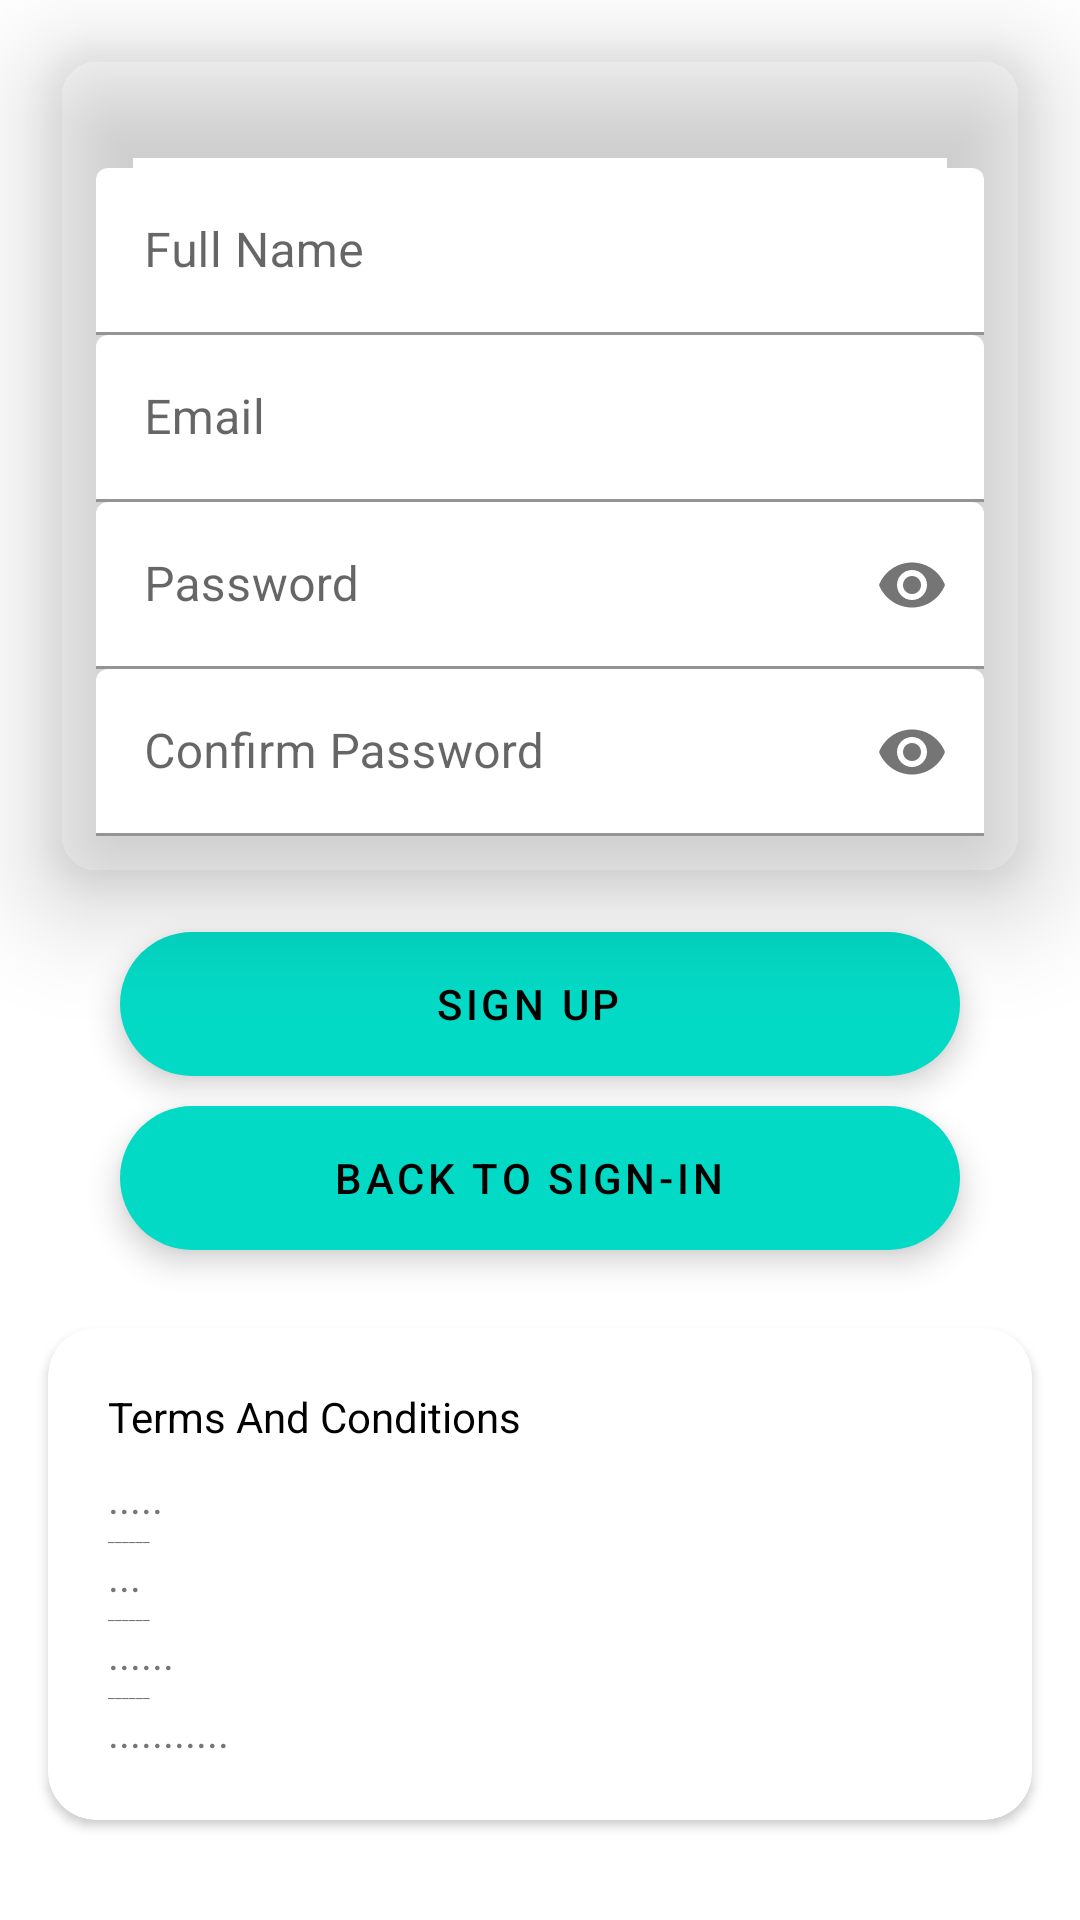

Here is an Android app screen rendered from its layout file. Give the layout XML and the strings, colors and styles it references.
<!-- AndroidManifest.xml: application theme Theme.Bpbo -->
<!-- res/layout/fragment_sign_up.xml -->
<?xml version="1.0" encoding="utf-8"?>
<ScrollView xmlns:android="http://schemas.android.com/apk/res/android"
    xmlns:app="http://schemas.android.com/apk/res-auto"
    xmlns:tools="http://schemas.android.com/tools"
    android:layout_width="match_parent"
    android:layout_height="match_parent"
    android:orientation="vertical"
    tools:context=".auth.SignUpFragment">

    <LinearLayout
        android:layout_width="match_parent"
        android:layout_height="wrap_content"
        android:orientation="vertical">

        <androidx.cardview.widget.CardView
            android:layout_width="match_parent"
            android:layout_height="wrap_content"
            android:layout_margin="@dimen/sixteen"
            android:elevation="@dimen/twenty"
            app:cardCornerRadius="@dimen/sixteen"
            app:cardElevation="@dimen/twenty"
            app:cardBackgroundColor="@color/color1">

            <LinearLayout
                android:layout_width="match_parent"
                android:layout_height="match_parent"
                android:layout_margin="@dimen/eight"
                android:orientation="vertical">

                <ImageView
                    android:id="@+id/imageView"
                    android:layout_width="match_parent"
                    android:layout_height="wrap_content"
                    android:src="@drawable/ic_launcher_foreground"
                    android:scaleType="centerInside"
                    android:adjustViewBounds="true"
                    android:maxHeight="@dimen/oneSixty"
                    android:layout_margin="@dimen/sixteen"/>

                <com.google.android.material.textfield.TextInputLayout
                    android:layout_width="match_parent"
                    android:layout_height="wrap_content"
                    app:boxBackgroundColor="@color/color1"
                    android:layout_marginStart="@dimen/eight"
                    android:layout_marginEnd="@dimen/eight">
                    <EditText
                        android:id="@+id/editTextPersonName"
                        android:layout_width="match_parent"
                        android:layout_height="wrap_content"
                        android:ems="10"
                        android:inputType="textPersonName"
                        android:hint="@string/full_name" />
                </com.google.android.material.textfield.TextInputLayout>

                <com.google.android.material.textfield.TextInputLayout
                    android:layout_width="match_parent"
                    android:layout_height="wrap_content"
                    app:boxBackgroundColor="@color/color1"
                    android:layout_marginStart="@dimen/eight"
                    android:layout_marginEnd="@dimen/eight">

                    <EditText
                        android:id="@+id/editTextEmail"
                        android:layout_width="match_parent"
                        android:layout_height="wrap_content"
                        android:ems="10"
                        android:inputType="textEmailAddress"
                        android:hint="@string/email"/>
                </com.google.android.material.textfield.TextInputLayout>

                <com.google.android.material.textfield.TextInputLayout
                    android:layout_width="match_parent"
                    android:layout_height="wrap_content"
                    app:passwordToggleEnabled="true"
                    app:boxBackgroundColor="@color/color1"
                    android:layout_marginStart="@dimen/eight"
                    android:layout_marginEnd="@dimen/eight">
                    <com.google.android.material.textfield.TextInputEditText
                        android:id="@+id/editTextPassword"
                        android:layout_width="match_parent"
                        android:layout_height="wrap_content"
                        android:hint="@string/password"
                        android:imeOptions="actionUnspecified"
                        android:inputType="textPassword"
                        android:maxLines="1" />
                </com.google.android.material.textfield.TextInputLayout>

                <com.google.android.material.textfield.TextInputLayout
                    android:layout_width="match_parent"
                    android:layout_height="wrap_content"
                    app:passwordToggleEnabled="true"
                    app:boxBackgroundColor="@color/color1"
                    android:layout_marginStart="@dimen/eight"
                    android:layout_marginEnd="@dimen/eight"
                    android:layout_marginBottom="@dimen/eight">
                    <com.google.android.material.textfield.TextInputEditText
                        android:id="@+id/editTextConfirmPassword"
                        android:layout_width="match_parent"
                        android:layout_height="wrap_content"
                        android:hint="@string/cpassword"
                        android:imeOptions="actionUnspecified"
                        android:inputType="textPassword"
                        android:maxLines="1" />
                </com.google.android.material.textfield.TextInputLayout>
            </LinearLayout>
        </androidx.cardview.widget.CardView>

        <com.google.android.material.floatingactionbutton.ExtendedFloatingActionButton
            android:id="@+id/registerButton"
            android:layout_width="match_parent"
            android:layout_height="wrap_content"
            android:layout_gravity="center"
            android:layout_marginLeft="@dimen/fourty"
            android:layout_marginRight="@dimen/fourty"
            android:text="@string/signup"
            android:gravity="center"/>

        <com.google.android.material.floatingactionbutton.ExtendedFloatingActionButton
            android:id="@+id/signInPageButton"
            android:layout_width="match_parent"
            android:layout_height="wrap_content"
            android:layout_gravity="center"
            android:layout_marginLeft="@dimen/fourty"
            android:layout_marginRight="@dimen/fourty"
            android:layout_marginTop="@dimen/ten"
            android:layout_marginBottom="@dimen/ten"
            android:text="@string/bts"
            android:gravity="center"/>

        <androidx.cardview.widget.CardView
            android:layout_width="match_parent"
            android:layout_height="match_parent"
            android:layout_margin="@dimen/sixteen"
            app:cardCornerRadius="@dimen/sixteen">

            <LinearLayout
                android:layout_width="match_parent"
                android:layout_height="match_parent"
                android:layout_margin="@dimen/twenty"
                android:orientation="vertical">

                <TextView
                    android:layout_width="match_parent"
                    android:layout_height="wrap_content"
                    android:layout_marginBottom="@dimen/eight"
                    android:text="@string/TandC"
                    android:textColor="@color/black" />

                <TextView
                    android:layout_width="match_parent"
                    android:layout_height="wrap_content"
                    android:text="@string/TandC1" />

                <TextView
                    android:layout_width="match_parent"
                    android:layout_height="wrap_content"
                    android:text="@string/blank"
                    android:textSize="@dimen/fivesp" />

                <TextView
                    android:layout_width="match_parent"
                    android:layout_height="wrap_content"
                    android:text="@string/TandC2" />

                <TextView
                    android:layout_width="match_parent"
                    android:layout_height="wrap_content"
                    android:text="@string/blank"
                    android:textSize="@dimen/fivesp" />

                <TextView
                    android:layout_width="match_parent"
                    android:layout_height="wrap_content"
                    android:text="@string/TandC3" />

                <TextView
                    android:layout_width="match_parent"
                    android:layout_height="wrap_content"
                    android:text="@string/blank"
                    android:textSize="@dimen/fivesp" />

                <TextView
                    android:layout_width="match_parent"
                    android:layout_height="wrap_content"
                    android:text="@string/TandC4" />

            </LinearLayout>
        </androidx.cardview.widget.CardView>

    </LinearLayout>

</ScrollView>
<!-- resources referenced by this layout -->
<resources>
  <dimen name="eight">8dp</dimen>
  <dimen name="fivesp">5sp</dimen>
  <dimen name="fourty">40dp</dimen>
  <dimen name="oneSixty">160dp</dimen>
  <dimen name="sixteen">16dp</dimen>
  <dimen name="ten">10dp</dimen>
  <dimen name="twenty">20dp</dimen>
  <string name="TandC">Terms And Conditions</string>
  <string name="TandC1">.....</string>
  <string name="TandC2">...</string>
  <string name="TandC3">......</string>
  <string name="TandC4">...........</string>
  <string name="blank">"______"</string>
  <string name="bts">Back to Sign-In</string>
  <string name="cpassword">Confirm Password</string>
  <string name="email">Email</string>
  <string name="full_name">Full Name</string>
  <string name="password">Password</string>
  <string name="signup">Sign Up</string>
  <style name="Theme.Bpbo" parent="Theme.MaterialComponents.DayNight.DarkActionBar">
          
          <item name="colorPrimary">@color/purple_500</item>
          <item name="colorPrimaryVariant">@color/purple_700</item>
          <item name="colorOnPrimary">@color/white</item>
          
          <item name="colorSecondary">@color/teal_200</item>
          <item name="colorSecondaryVariant">@color/teal_700</item>
          <item name="colorOnSecondary">@color/black</item>
          
          <item name="android:statusBarColor" tools:targetApi="l">?attr/colorPrimaryVariant</item>
          
      </style>
  <!-- not gathered from this repository: default colours our renderer supplied (Android Studio template values) -->
  <color name="purple_500">#FF6200EE</color>
  <color name="purple_700">#FF3700B3</color>
  <color name="teal_200">#FF03DAC5</color>
  <color name="teal_700">#FF018786</color>
  <color name="black">#FF000000</color>
  <color name="white">#FFFFFFFF</color>
</resources>
